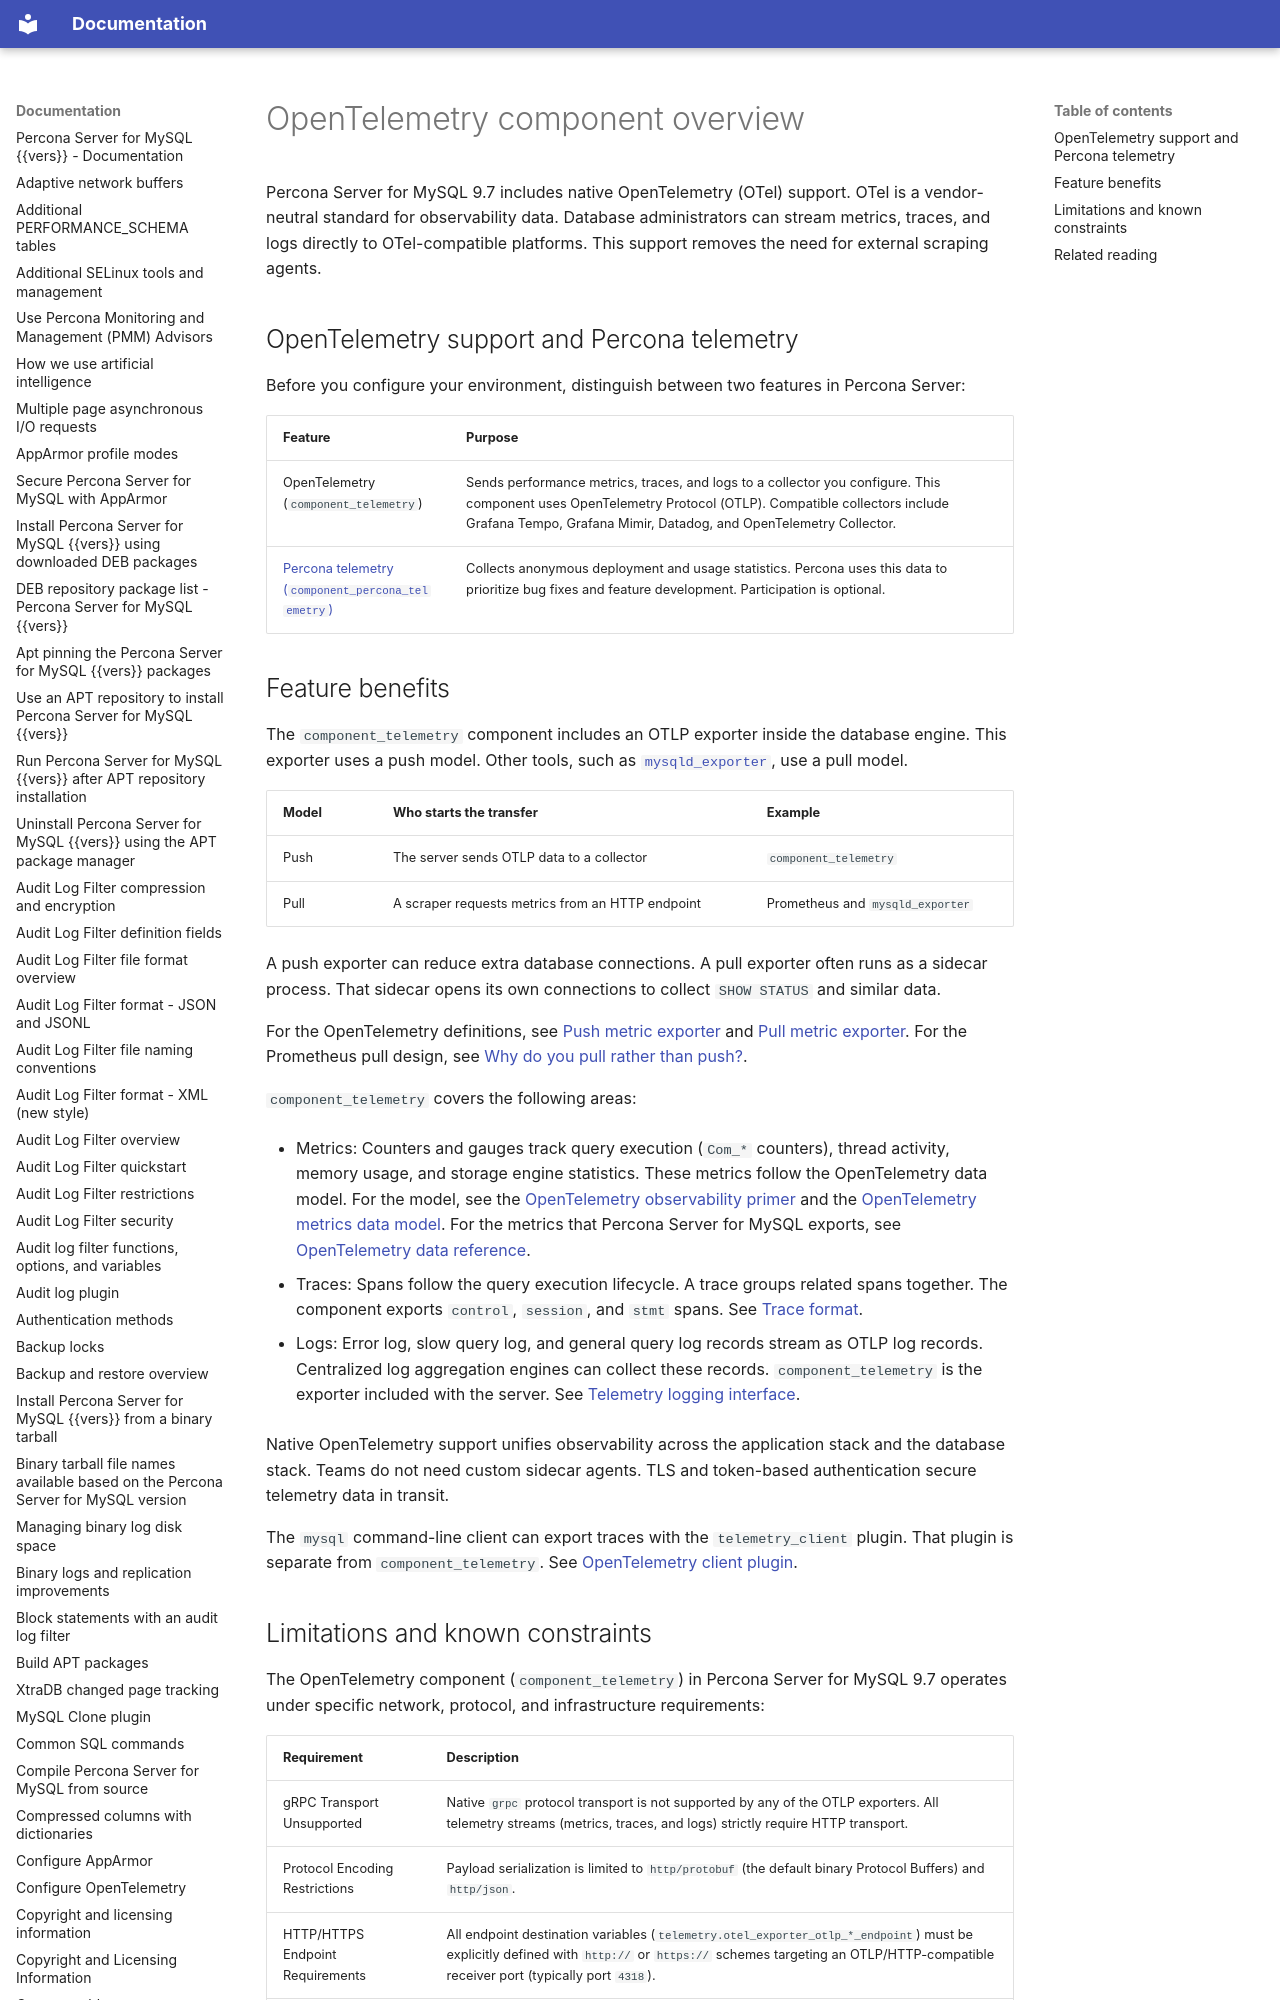

repository: percona/psmysql-docs · page: opentelemetry-overview/index.html · generator: mkdocs

# OpenTelemetry component overview

Percona Server for MySQL 9.7 includes native OpenTelemetry (OTel) support. OTel is a vendor-neutral standard for observability data. Database administrators can stream metrics, traces, and logs directly to OTel-compatible platforms. This support removes the need for external scraping agents.

## OpenTelemetry support and Percona telemetry

Before you configure your environment, distinguish between two features in Percona Server:

| Feature | Purpose |
|---|---|
| OpenTelemetry (`component_telemetry`) | Sends performance metrics, traces, and logs to a collector you configure. This component uses OpenTelemetry Protocol (OTLP). Compatible collectors include Grafana Tempo, Grafana Mimir, Datadog, and OpenTelemetry Collector. |
| [Percona telemetry (`component_percona_telemetry`)](telemetry.md) | Collects anonymous deployment and usage statistics. Percona uses this data to prioritize bug fixes and feature development. Participation is optional. |
